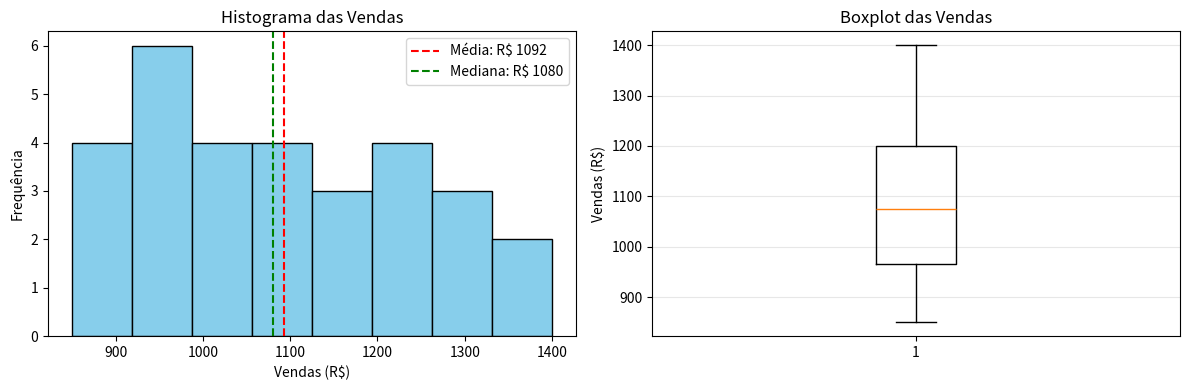

Write Python code to recreate this figure.
# Exemplo: calculando medidas descritivas em Python
dados = [12, 15, 14, 10, 18, 15, 13, 16, 14, 17, 15, 20, 11, 14, 13]

# Medidas de tendência central
media = sum(dados) / len(dados)
dados_ordenados = sorted(dados)
n = len(dados_ordenados)
if n % 2 == 0:
    mediana = (dados_ordenados[n//2 - 1] + dados_ordenados[n//2]) / 2
else:
    mediana = dados_ordenados[n//2]

# Moda (valor que mais aparece)
frequencias = {}
for v in dados:
    frequencias[v] = frequencias.get(v, 0) + 1
max_freq = max(frequencias.values())
moda = [k for k, v in frequencias.items() if v == max_freq]

print("=== Dados ===")
print(dados)
print(f"\nMédia: {media:.2f}")
print(f"Mediana: {mediana}")
print(f"Moda: {moda} (frequência: {max_freq})")

# Medidas de dispersão
# Variância e desvio padrão (populacional)
variancia = sum((x - media)**2 for x in dados) / len(dados)
desvio_padrao = variancia ** 0.5
amplitude = max(dados) - min(dados)

print("=== Medidas de Dispersão ===")
print(f"Amplitude: {amplitude}")
print(f"Variância: {variancia:.2f}")
print(f"Desvio Padrão: {desvio_padrao:.2f}")

# Quartis
def quartil(dados_ord, q):
    # q de 0 a 1
    pos = q * (len(dados_ord) - 1)
    inf = int(pos)
    frac = pos - inf
    return dados_ord[inf] * (1 - frac) + dados_ord[min(inf + 1, len(dados_ord)-1)] * frac

q1 = quartil(dados_ordenados, 0.25)
q3 = quartil(dados_ordenados, 0.75)
iqr = q3 - q1
print(f"Q1 (25%): {q1}")
print(f"Q3 (75%): {q3}")
print(f"IQR (intervalo interquartil): {iqr}")

# Exemplo prático: análise descritiva de um dataset de vendas
import matplotlib.pyplot as plt

# Vendas diárias de uma loja (em R$) durante 30 dias
vendas = [1200, 850, 950, 1100, 1300, 900, 1050, 1150, 980, 1250,
          1080, 920, 1400, 1020, 1180, 960, 1350, 890, 1120, 1050,
          1280, 940, 1000, 1220, 1150, 980, 1320, 910, 1070, 1200]

# Estatísticas descritivas
media_vendas = sum(vendas) / len(vendas)
vendas_ord = sorted(vendas)
mediana_vendas = vendas_ord[len(vendas_ord)//2]
dp_vendas = (sum((x - media_vendas)**2 for x in vendas) / len(vendas)) ** 0.5

print("=== Análise de Vendas (30 dias) ===")
print(f"Média: R$ {media_vendas:.2f}")
print(f"Mediana: R$ {mediana_vendas:.2f}")
print(f"Desvio Padrão: R$ {dp_vendas:.2f}")
print(f"Mínimo: R$ {min(vendas):.2f}")
print(f"Máximo: R$ {max(vendas):.2f}")

# Visualizando a distribuição das vendas
plt.figure(figsize=(12, 4))

# Histograma
plt.subplot(1, 2, 1)
plt.hist(vendas, bins=8, color='skyblue', edgecolor='black')
plt.axvline(media_vendas, color='red', linestyle='--', label=f'Média: R$ {media_vendas:.0f}')
plt.axvline(mediana_vendas, color='green', linestyle='--', label=f'Mediana: R$ {mediana_vendas:.0f}')
plt.title('Histograma das Vendas')
plt.xlabel('Vendas (R$)')
plt.ylabel('Frequência')
plt.legend()

# Boxplot
plt.subplot(1, 2, 2)
plt.boxplot(vendas, vert=True)
plt.title('Boxplot das Vendas')
plt.ylabel('Vendas (R$)')
plt.grid(True, axis='y', alpha=0.3)

plt.tight_layout()
plt.show()

# Solução do Exercício 1
notas = [6, 7, 8, 9, 10, 6, 7, 8, 9, 10, 5, 6, 7]
media_n = sum(notas) / len(notas)
notas_ord = sorted(notas)
mediana_n = notas_ord[len(notas_ord)//2]

freq_n = {}
for v in notas:
    freq_n[v] = freq_n.get(v, 0) + 1
max_f = max(freq_n.values())
moda_n = [k for k, v in freq_n.items() if v == max_f]

print(f"Notas: {notas}")
print(f"Média: {media_n:.2f}")
print(f"Mediana: {mediana_n}")
print(f"Moda: {moda_n} (frequência: {max_f})")

# Solução do Exercício 2
dados2 = [2, 4, 4, 4, 5, 5, 7, 9]
d2_ord = sorted(dados2)

# Quartis
q1_2 = d2_ord[len(d2_ord)//4]
q3_2 = d2_ord[(3*len(d2_ord))//4]
iqr_2 = q3_2 - q1_2
limite_inf = q1_2 - 1.5 * iqr_2
limite_sup = q3_2 + 1.5 * iqr_2

print(f"Q1: {q1_2}, Q3: {q3_2}, IQR: {iqr_2}")
print(f"Limites: [{limite_inf}, {limite_sup}]")
outliers = [x for x in dados2 if x < limite_inf or x > limite_sup]
if outliers:
    print(f"Outliers encontrados: {outliers}")
else:
    print("Nenhum outlier encontrado.")

# 🟢 Exercício 1: Escreva sua solução aqui
# Crie uma lista com 10 números e calcule média, mediana e desvio padrão
